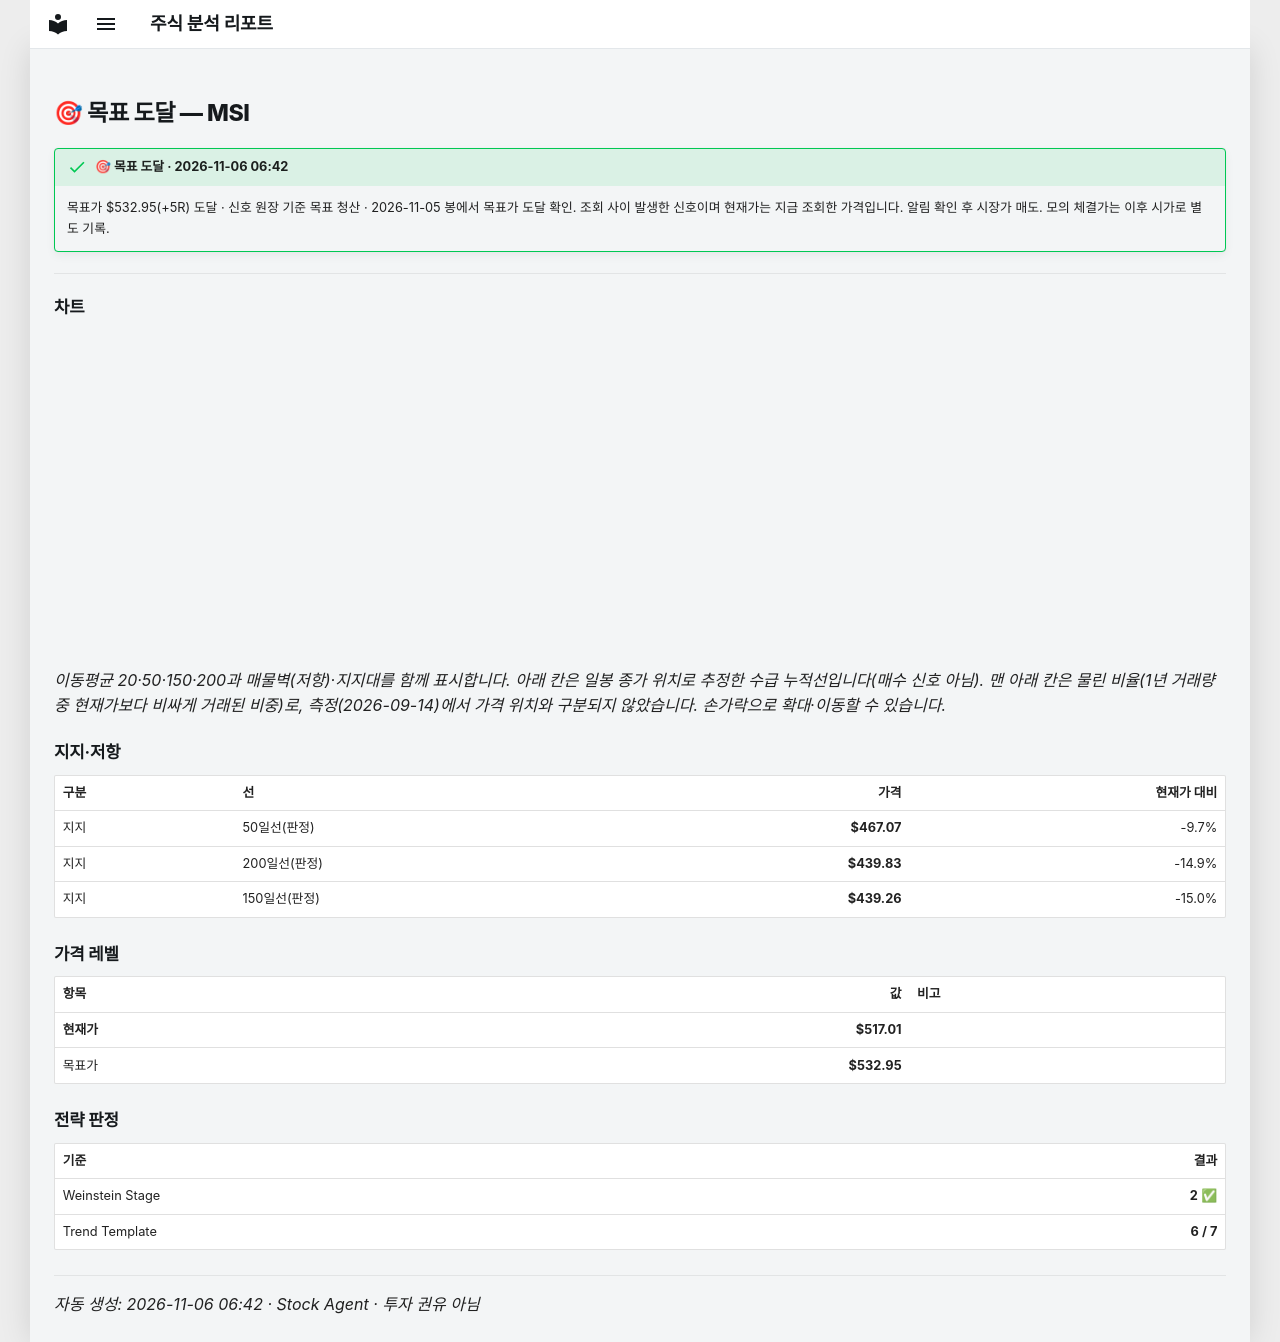

repository: soloandco/stock-reports · page: alerts/20261106-msi-target_hit/index.html · generator: mkdocs

---
title: "🎯 목표 도달 — MSI"
ticker: MSI
alert: "🎯 목표 도달"
created: 2026-11-06
comments: true
---

# 🎯 목표 도달 — MSI

!!! success "🎯 목표 도달 · 2026-11-06 06:42"
    목표가 $532.95(+5R) 도달 · 신호 원장 기준 목표 청산 · 2026-11-05 봉에서 목표가 도달 확인. 조회 사이 발생한 신호이며 현재가는 지금 조회한 가격입니다. 알림 확인 후 시장가 매도. 모의 체결가는 이후 시가로 별도 기록.

---

## 차트

<div class="stock-chart" data-src="../charts/20261106-msi-target_hit.json"></div>

_이동평균 20·50·150·200과 매물벽(저항)·지지대를 함께 표시합니다. 아래 칸은 일봉 종가 위치로 추정한 수급 누적선입니다(매수 신호 아님). 맨 아래 칸은 물린 비율(1년 거래량 중 현재가보다 비싸게 거래된 비중)로, 측정(2026-09-14)에서 가격 위치와 구분되지 않았습니다. 손가락으로 확대·이동할 수 있습니다._

## 지지·저항

| 구분 | 선 | 가격 | 현재가 대비 |
|:-----|:---|-----:|-----------:|
| 지지 | 50일선(판정) | **$467.07** | -9.7% |
| 지지 | 200일선(판정) | **$439.83** | -14.9% |
| 지지 | 150일선(판정) | **$439.26** | -15.0% |

## 가격 레벨

| 항목 | 값 | 비고 |
|:-----|---:|:-----|
| **현재가** | **$517.01** | |
| 목표가 | **$532.95** | |

## 전략 판정

| 기준 | 결과 |
|:-----|-----:|
| Weinstein Stage | **2** ✅ |
| Trend Template | **6 / 7** |

---
_자동 생성: 2026-11-06 06:42 · Stock Agent · 투자 권유 아님_
